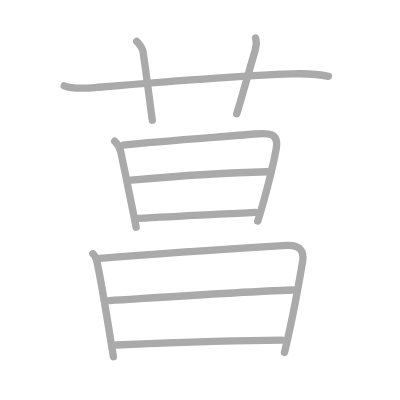
t = 0.00 s
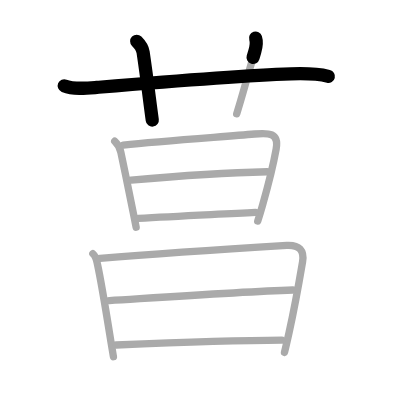
t = 2.25 s
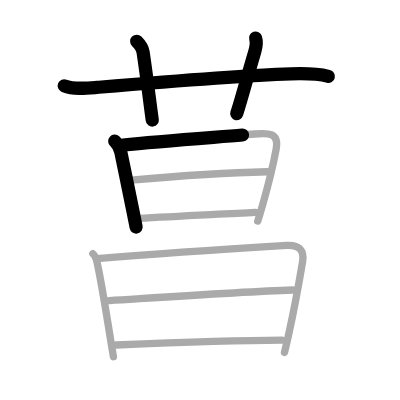
t = 4.50 s
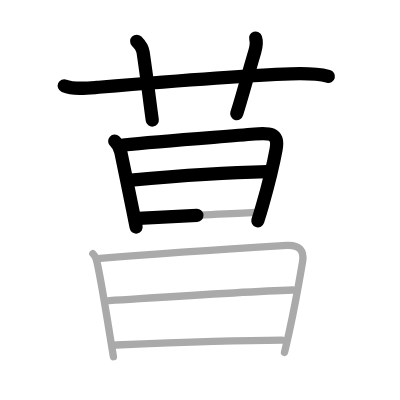
t = 6.50 s
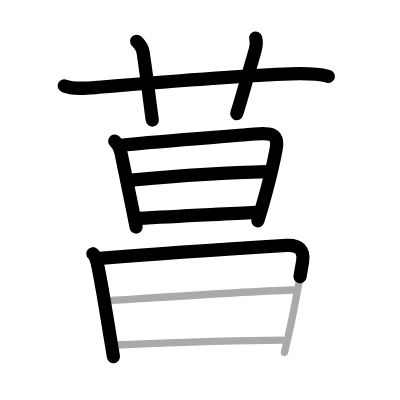
t = 8.75 s
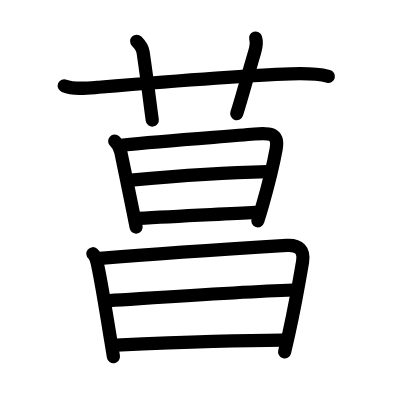
t = 11.00 s

The animated SVG that drew these frames (rendered in a browser with its animation timeline set to each time). Animation: 11 SMIL elements (animate=11); one cycle of 11.00 s.

<?xml version="1.0" standalone="no"?>
<!DOCTYPE svg PUBLIC "-//W3C//DTD SVG 1.1//EN"   "http://www.w3.org/Graphics/SVG/1.1/DTD/svg11.dtd">
<svg width="400px" height="400px"  version="1.1" xmlns="http://www.w3.org/2000/svg">
  <defs>
    <marker id="Triangle" viewBox="0 0 10 10" refX="0" refY="5" markerUnits="strokeWidth" markerWidth="3" style="stroke-opacity:0%;fill:#aaaaaa;" markerHeight="2" orient="auto">
      <path d="M 0 0 L 10 5 L 0 10 z" />
    </marker>
    
    <marker id="Arrow" viewBox="0 0 10 10" refX="5" refY="5" markerUnits="strokeWidth" markerWidth="1.8" style="stroke-opacity:0%;fill:#770000;" markerHeight="2" orient="auto">
      <path d="M 0 4 L 6 4 L 4 1 L 10 5 L 4 9 L 6 6 L 0 6 z" />
        <circle cx="5" cy="5" r="5" />
      </marker>
    
    <marker id="TriangleRed" viewBox="0 0 10 10" refX="0" refY="5" markerUnits="strokeWidth" markerWidth="3" style="stroke-opacity:0%;fill:#CC0000;" markerHeight="2" orient="auto">
      <path d="M 0 0 L 10 5 L 0 10 z" />
    </marker>
    
    <marker id="ArrowRed" viewBox="0 0 10 10" refX="5" refY="5" markerUnits="strokeWidth" markerWidth="1.8" style="stroke-opacity:0%;fill:#CC0000;" markerHeight="2" orient="auto">
      <path d="M 0 4 L 6 4 L 4 1 L 10 5 L 4 9 L 6 6 L 0 6 z" />
        <circle cx="5" cy="5" r="5" />
      </marker>
    
  </defs>
  
  <path style="fill:#ffffff; fill-opacity:100%; fill-rule:evenodd; stroke-width:0;" d="M 0 0 L 400px 0 L 400px 400px L 0 400px L 0 0" />

  <g transform="scale(3.6697247706422 3.6697247706422)">
<path style="fill:none; fill-opacity:0%; fill-rule:evenodd; stroke:#aaaaaa; stroke-opacity:100%; stroke-width: 1.5pt; stroke-linejoin:round; stroke-linecap:round;" d="M17.5 23.38c2.59 1.05 6.14 0.67 8.87 0.44c13.32-1.1 38.15-3.16 52.88-3.68c3.32-0.12 7-0.12 10.25 0.67"></path>
<path style="fill:none; fill-opacity:0%; fill-rule:evenodd; stroke:#aaaaaa; stroke-opacity:100%; stroke-width: 1.5pt; stroke-linejoin:round; stroke-linecap:round;" d="M37.25 11.25c1 1 1.62 2.11 1.75 3c1.25 8.5 1.75 13.12 2.5 18.5"></path>
<path style="fill:none; fill-opacity:0%; fill-rule:evenodd; stroke:#aaaaaa; stroke-opacity:100%; stroke-width: 1.5pt; stroke-linejoin:round; stroke-linecap:round;" d="M69.65 10.38c0.38 1.16 0.2 2.26-0.22 3.68C66.96 22.41 66.07 26.09 64.5 31"></path>
<path style="fill:none; fill-opacity:0%; fill-rule:evenodd; stroke:#aaaaaa; stroke-opacity:100%; stroke-width: 1.5pt; stroke-linejoin:round; stroke-linecap:round;" d="M31.26 38.48c0.95 0.87 1.4 1.69 1.67 3c1.13 5.38 2.3 11.14 3.34 16.27c0.29 1.44 0.57 2.84 0.83 4.16"></path>
<path style="fill:none; fill-opacity:0%; fill-rule:evenodd; stroke:#aaaaaa; stroke-opacity:100%; stroke-width: 1.5pt; stroke-linejoin:round; stroke-linecap:round;" d="M33.57 39.52c10.74-1.15 26.82-2.22 35.82-3c3.79-0.33 6.69-0.43 5.86 4.11c-0.65 3.58-2.16 9.84-3.71 15.28c-0.44 1.54-0.88 3-1.31 4.33"></path>
<path style="fill:none; fill-opacity:0%; fill-rule:evenodd; stroke:#aaaaaa; stroke-opacity:100%; stroke-width: 1.5pt; stroke-linejoin:round; stroke-linecap:round;" d="M35.73 49.09c10.52-0.96 26.64-2.09 37.06-2.3"></path>
<path style="fill:none; fill-opacity:0%; fill-rule:evenodd; stroke:#aaaaaa; stroke-opacity:100%; stroke-width: 1.5pt; stroke-linejoin:round; stroke-linecap:round;" d="M37.7 59.53c10.68-0.66 21.69-1.1 31.91-1.65"></path>
<path style="fill:none; fill-opacity:0%; fill-rule:evenodd; stroke:#aaaaaa; stroke-opacity:100%; stroke-width: 1.5pt; stroke-linejoin:round; stroke-linecap:round;" d="M25.31 69.14c0.93 0.79 1.02 1.82 1.27 2.97c1.13 5.23 2.61 14.58 3.61 20.76c0.29 1.77 0.53 3.27 0.72 4.34"></path>
<path style="fill:none; fill-opacity:0%; fill-rule:evenodd; stroke:#aaaaaa; stroke-opacity:100%; stroke-width: 1.5pt; stroke-linejoin:round; stroke-linecap:round;" d="M27.24 70.42c15.51-1.3 38.63-2.8 50.9-3.55c3.38-0.21 4.84 1.38 4.31 4.51c-0.76 4.47-2.12 12.25-3.68 19.26c-0.43 1.93-0.85 3.77-1.25 5.41"></path>
<path style="fill:none; fill-opacity:0%; fill-rule:evenodd; stroke:#aaaaaa; stroke-opacity:100%; stroke-width: 1.5pt; stroke-linejoin:round; stroke-linecap:round;" d="M29.8 81.91c14.32-0.91 35.95-2.41 50-2.89"></path>
<path style="fill:none; fill-opacity:0%; fill-rule:evenodd; stroke:#aaaaaa; stroke-opacity:100%; stroke-width: 1.5pt; stroke-linejoin:round; stroke-linecap:round;" d="M31.65 94.02c12.6-0.52 34.85-1.27 45.16-1.32"></path>

<path style="fill:none; fill-opacity:0%; fill-rule:evenodd; stroke:#000000; stroke-opacity:100%; stroke-width: 2.7pt; stroke-linejoin:round; stroke-linecap:round;" d="M17.5 23.38c2.59 1.05 6.14 0.67 8.87 0.44c13.32-1.1 38.15-3.16 52.88-3.68c3.32-0.12 7-0.12 10.25 0.67" pathLength="100" stroke-dashoffset="100" stroke-dasharray="100 105"><animate id="dashAnim1" attributeName="stroke-dashoffset" from="100" to="0" dur="1s" calcMode="linear" fill="freeze"/></path>
<path style="fill:none; fill-opacity:0%; fill-rule:evenodd; stroke:#000000; stroke-opacity:100%; stroke-width: 2.7pt; stroke-linejoin:round; stroke-linecap:round;" d="M37.25 11.25c1 1 1.62 2.11 1.75 3c1.25 8.5 1.75 13.12 2.5 18.5" pathLength="100" stroke-dashoffset="100" stroke-dasharray="100 105"><animate id="dashAnim2" attributeName="stroke-dashoffset" from="100" to="0" dur="1s" calcMode="linear" begin="dashAnim1.end" fill="freeze"/></path>
<path style="fill:none; fill-opacity:0%; fill-rule:evenodd; stroke:#000000; stroke-opacity:100%; stroke-width: 2.7pt; stroke-linejoin:round; stroke-linecap:round;" d="M69.65 10.38c0.38 1.16 0.2 2.26-0.22 3.68C66.96 22.41 66.07 26.09 64.5 31" pathLength="100" stroke-dashoffset="100" stroke-dasharray="100 105"><animate id="dashAnim3" attributeName="stroke-dashoffset" from="100" to="0" dur="1s" calcMode="linear" begin="dashAnim2.end" fill="freeze"/></path>
<path style="fill:none; fill-opacity:0%; fill-rule:evenodd; stroke:#000000; stroke-opacity:100%; stroke-width: 2.7pt; stroke-linejoin:round; stroke-linecap:round;" d="M31.26 38.48c0.95 0.87 1.4 1.69 1.67 3c1.13 5.38 2.3 11.14 3.34 16.27c0.29 1.44 0.57 2.84 0.83 4.16" pathLength="100" stroke-dashoffset="100" stroke-dasharray="100 105"><animate id="dashAnim4" attributeName="stroke-dashoffset" from="100" to="0" dur="1s" calcMode="linear" begin="dashAnim3.end" fill="freeze"/></path>
<path style="fill:none; fill-opacity:0%; fill-rule:evenodd; stroke:#000000; stroke-opacity:100%; stroke-width: 2.7pt; stroke-linejoin:round; stroke-linecap:round;" d="M33.57 39.52c10.74-1.15 26.82-2.22 35.82-3c3.79-0.33 6.69-0.43 5.86 4.11c-0.65 3.58-2.16 9.84-3.71 15.28c-0.44 1.54-0.88 3-1.31 4.33" pathLength="100" stroke-dashoffset="100" stroke-dasharray="100 105"><animate id="dashAnim5" attributeName="stroke-dashoffset" from="100" to="0" dur="1s" calcMode="linear" begin="dashAnim4.end" fill="freeze"/></path>
<path style="fill:none; fill-opacity:0%; fill-rule:evenodd; stroke:#000000; stroke-opacity:100%; stroke-width: 2.7pt; stroke-linejoin:round; stroke-linecap:round;" d="M35.73 49.09c10.52-0.96 26.64-2.09 37.06-2.3" pathLength="100" stroke-dashoffset="100" stroke-dasharray="100 105"><animate id="dashAnim6" attributeName="stroke-dashoffset" from="100" to="0" dur="1s" calcMode="linear" begin="dashAnim5.end" fill="freeze"/></path>
<path style="fill:none; fill-opacity:0%; fill-rule:evenodd; stroke:#000000; stroke-opacity:100%; stroke-width: 2.7pt; stroke-linejoin:round; stroke-linecap:round;" d="M37.7 59.53c10.68-0.66 21.69-1.1 31.91-1.65" pathLength="100" stroke-dashoffset="100" stroke-dasharray="100 105"><animate id="dashAnim7" attributeName="stroke-dashoffset" from="100" to="0" dur="1s" calcMode="linear" begin="dashAnim6.end" fill="freeze"/></path>
<path style="fill:none; fill-opacity:0%; fill-rule:evenodd; stroke:#000000; stroke-opacity:100%; stroke-width: 2.7pt; stroke-linejoin:round; stroke-linecap:round;" d="M25.31 69.14c0.93 0.79 1.02 1.82 1.27 2.97c1.13 5.23 2.61 14.58 3.61 20.76c0.29 1.77 0.53 3.27 0.72 4.34" pathLength="100" stroke-dashoffset="100" stroke-dasharray="100 105"><animate id="dashAnim8" attributeName="stroke-dashoffset" from="100" to="0" dur="1s" calcMode="linear" begin="dashAnim7.end" fill="freeze"/></path>
<path style="fill:none; fill-opacity:0%; fill-rule:evenodd; stroke:#000000; stroke-opacity:100%; stroke-width: 2.7pt; stroke-linejoin:round; stroke-linecap:round;" d="M27.24 70.42c15.51-1.3 38.63-2.8 50.9-3.55c3.38-0.21 4.84 1.38 4.31 4.51c-0.76 4.47-2.12 12.25-3.68 19.26c-0.43 1.93-0.85 3.77-1.25 5.41" pathLength="100" stroke-dashoffset="100" stroke-dasharray="100 105"><animate id="dashAnim9" attributeName="stroke-dashoffset" from="100" to="0" dur="1s" calcMode="linear" begin="dashAnim8.end" fill="freeze"/></path>
<path style="fill:none; fill-opacity:0%; fill-rule:evenodd; stroke:#000000; stroke-opacity:100%; stroke-width: 2.7pt; stroke-linejoin:round; stroke-linecap:round;" d="M29.8 81.91c14.32-0.91 35.95-2.41 50-2.89" pathLength="100" stroke-dashoffset="100" stroke-dasharray="100 105"><animate id="dashAnim10" attributeName="stroke-dashoffset" from="100" to="0" dur="1s" calcMode="linear" begin="dashAnim9.end" fill="freeze"/></path>
<path style="fill:none; fill-opacity:0%; fill-rule:evenodd; stroke:#000000; stroke-opacity:100%; stroke-width: 2.7pt; stroke-linejoin:round; stroke-linecap:round;" d="M31.65 94.02c12.6-0.52 34.85-1.27 45.16-1.32" pathLength="100" stroke-dashoffset="100" stroke-dasharray="100 105"><animate id="dashAnim11" attributeName="stroke-dashoffset" from="100" to="0" dur="1s" calcMode="linear" begin="dashAnim10.end" fill="freeze"/></path>

</g>

</svg>  
          
